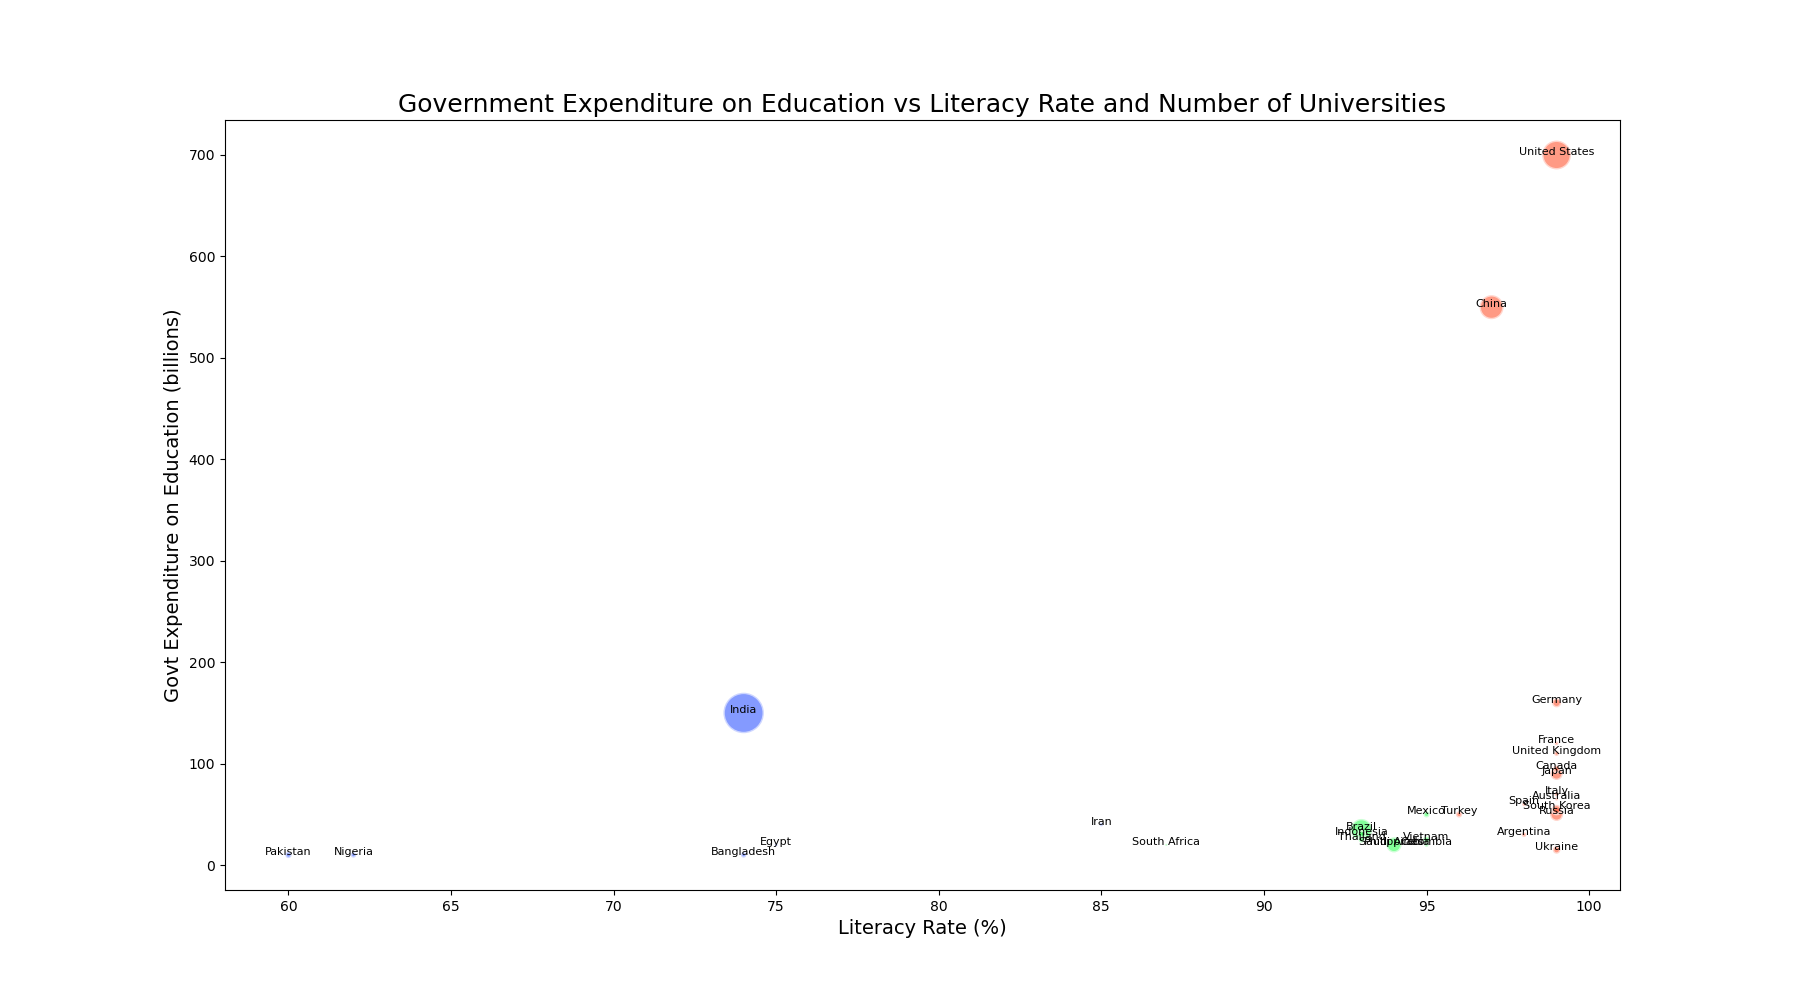

The table this chart was drawn from, first rows:
Country, Literacy Rate (%), Govt Expenditure on Education (billions), Number of Universities
United States, 99, 700, 4316
Germany, 99, 160, 429
India, 74, 150, 8500
China, 97, 550, 3000
United Kingdom, 99, 110, 130
Japan, 99, 90, 783
Brazil, 93, 35, 2370
Canada, 99, 95, 223
Australia, 99, 65, 43
France, 99, 120, 77
Russia, 99, 50, 896
South Korea, 99, 55, 430
Italy, 99, 70, 96
Spain, 98, 60, 76
Mexico, 95, 50, 196
Indonesia, 93, 30, 300
Turkey, 96, 50, 200
Saudi Arabia, 94, 20, 28
South Africa, 87, 20, 25
Nigeria, 62, 10, 150
Egypt, 75, 20, 40
Vietnam, 95, 25, 235
Bangladesh, 74, 10, 150
Pakistan, 60, 10, 200
Philippines, 94, 20, 1200
Argentina, 98, 30, 115
Colombia, 95, 20, 86
Iran, 85, 40, 61
Ukraine, 99, 15, 300
Thailand, 93, 25, 170
